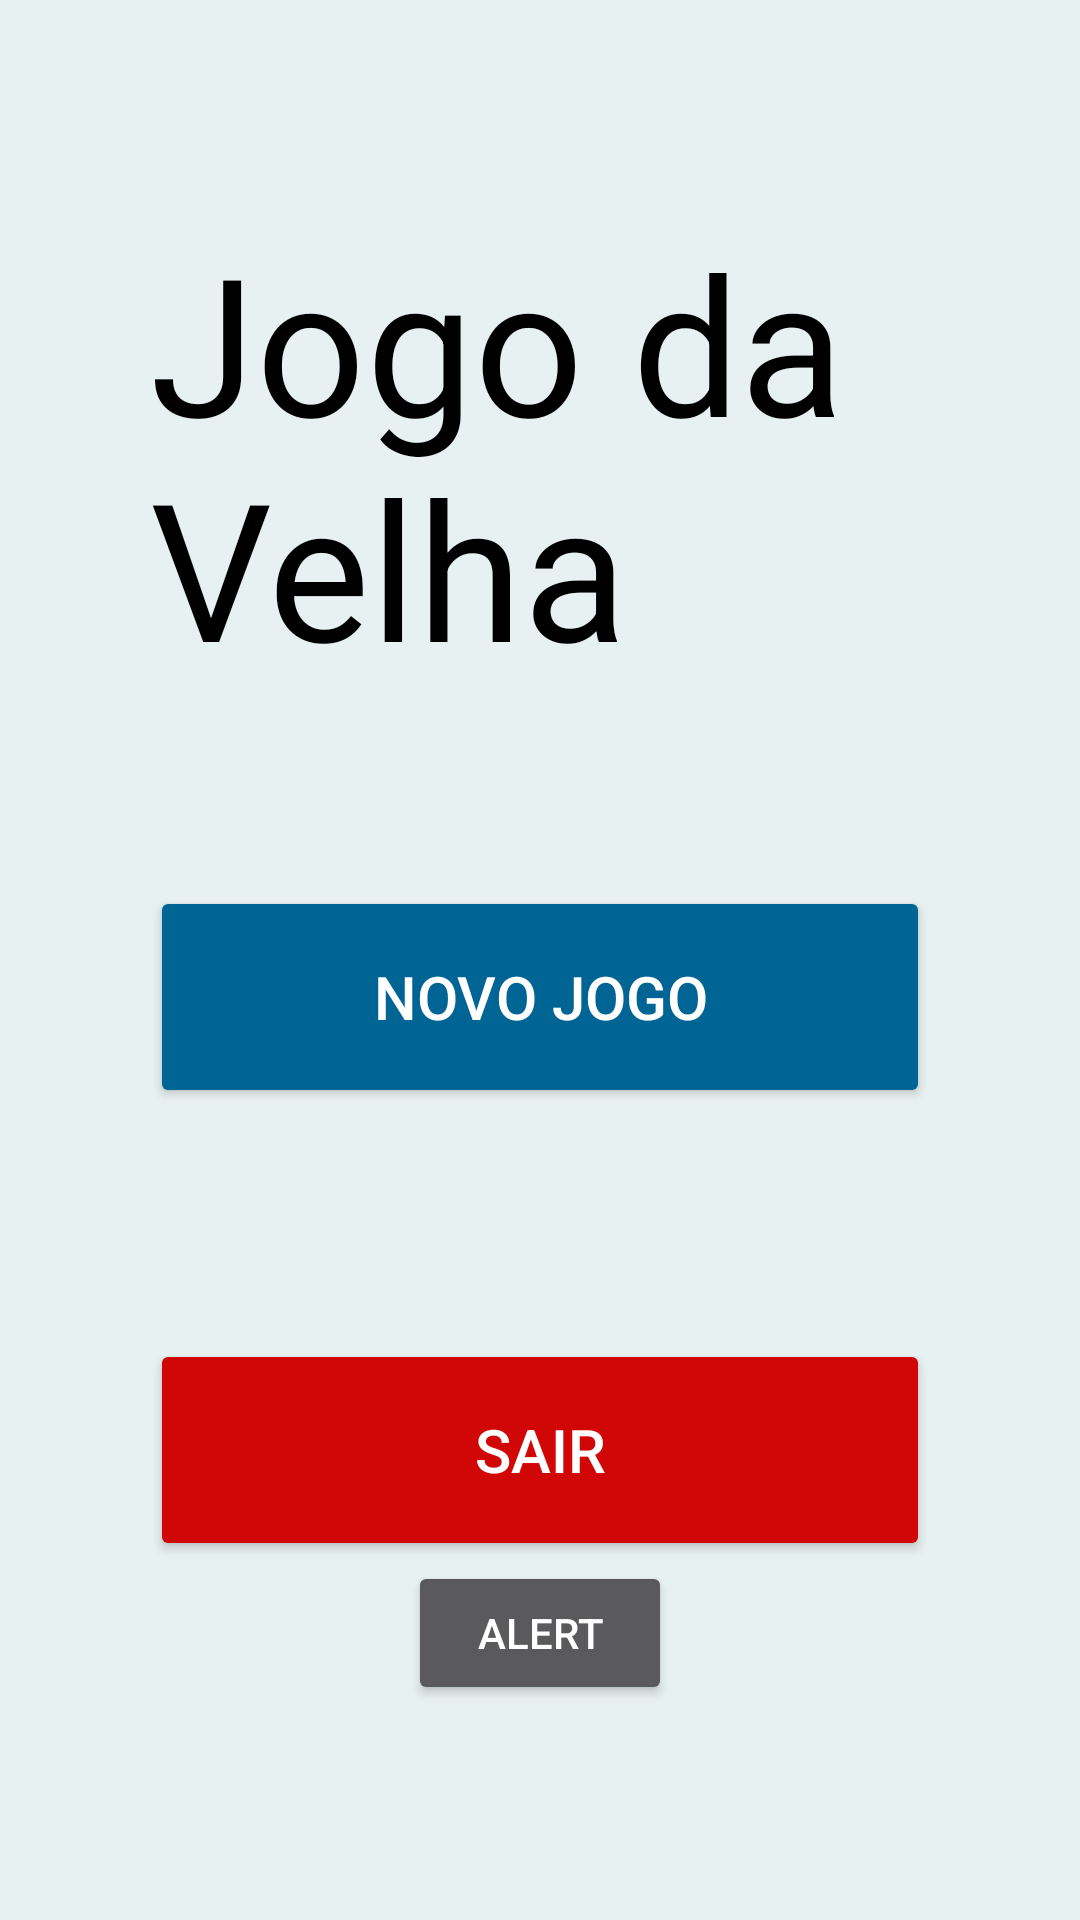

Produce the Android XML layout that renders to this screen, including the resource entries it uses.
<!-- AndroidManifest.xml: activity theme Theme.AppCompat.NoActionBar -->
<!-- res/layout/activity_main.xml -->
<?xml version="1.0" encoding="utf-8"?>
<LinearLayout
    xmlns:android="http://schemas.android.com/apk/res/android"
    xmlns:app="http://schemas.android.com/apk/res-auto"
    xmlns:tools="http://schemas.android.com/tools"
    android:layout_width="match_parent"
    android:layout_height="match_parent"
    tools:context=".MainActivity"
    android:orientation="vertical"
    android:gravity="center"
    android:background="@color/background">

    <TextView
        android:layout_width="260dp"
        android:layout_height="147dp"
        android:text="@string/jogo_da_velha"
        android:textSize="64sp"
        android:textColor="@color/black"/>

    <Button
        android:layout_width="260dp"
        android:layout_height="74dp"
        android:id="@+id/novoJogo"
        android:text="@string/novo_jogo"
        android:textSize="20sp"
        android:backgroundTint="@color/azul"
        android:layout_marginTop="77dp"/>

    <Button
        android:layout_width="260dp"
        android:layout_height="74dp"
        android:id="@+id/sair"
        android:text="@string/sair"
        android:textSize="20sp"
        android:backgroundTint="@color/red"
        android:layout_marginTop="77dp"/>

    <Button
        android:id="@+id/alert"
        android:layout_width="wrap_content"
        android:layout_height="wrap_content"
        android:text="@string/alert"/>

</LinearLayout>
<!-- resources referenced by this layout -->
<resources>
  <color name="azul">#006494</color>
  <color name="background">#E8F1F2</color>
  <color name="black">#000000</color>
  <color name="red">#D10606</color>
  <string name="alert">alert</string>
  <string name="jogo_da_velha">Jogo da Velha</string>
  <string name="novo_jogo">Novo Jogo</string>
  <string name="sair">Sair</string>
</resources>
